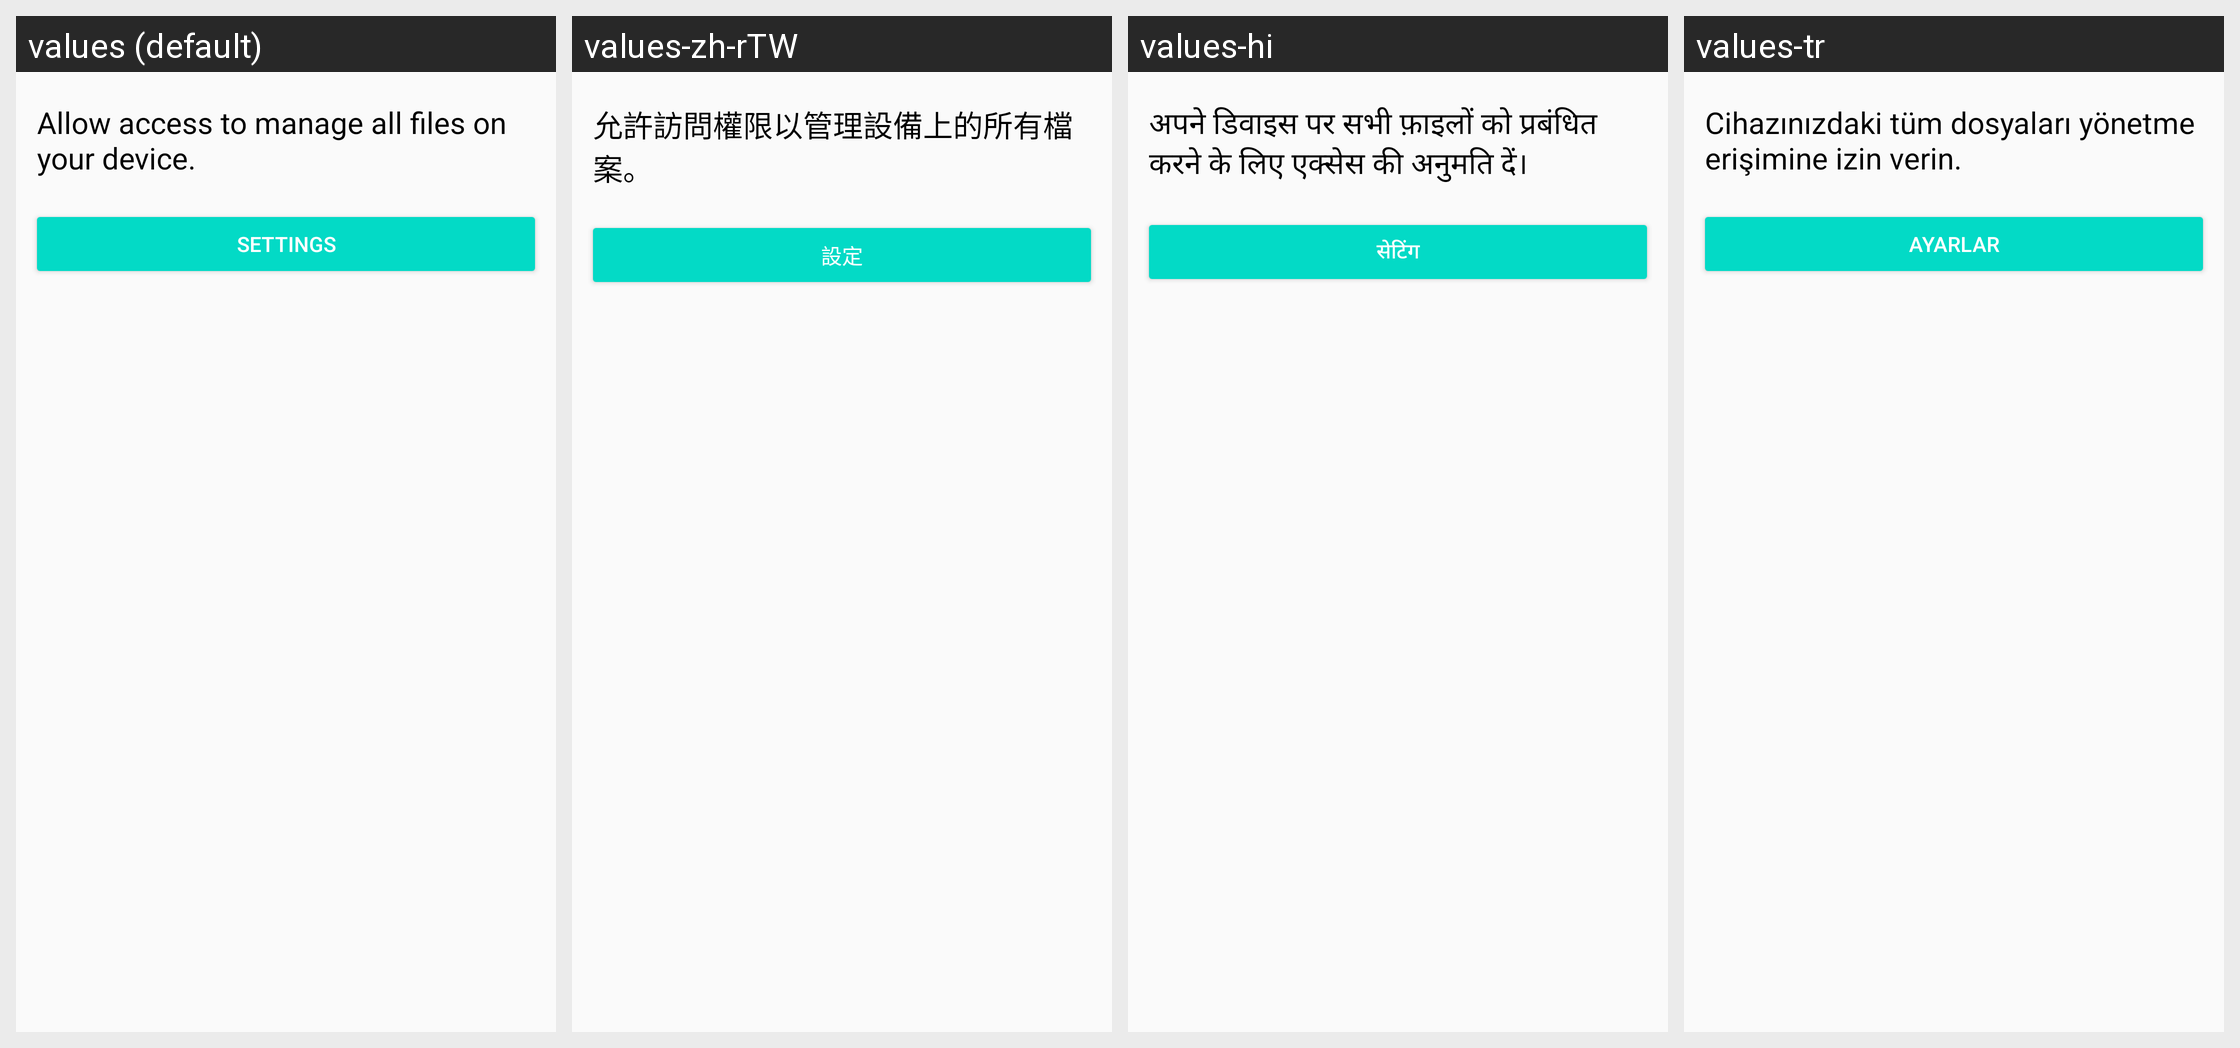

The same Android screen rendered under several of its app's locales, left to right. List the strings drawn on it with the default value and each locale's translation.
Android screen res/layout/fragment_allfilesaccess_permission.xml rendered under 4 locales, left to right: values (default), values-zh-rTW, values-hi, values-tr. Device: Nexus 5 (rendered at 1080×1920; each locale shown at half size, 540×960, under a caption strip naming it); theme Theme.MaterialComponents.DayNight.NoActionBar.
Other locales in the repository, not shown: values-af, values-am, values-ar, values-as, values-az, values-be, values-bg, values-bn, values-bs, values-ca, values-cs, values-da, values-de, values-el, values-en-rAU, values-en-rCA, values-en-rGB, values-en-rIN, values-en-rXC, values-es, values-es-rUS, values-et, values-eu, values-fa, values-fi, values-fr, values-fr-rCA, values-gl, values-gu, values-hr, values-hu, values-hy, values-in, values-is, values-it, values-iw, values-ja, values-ka, values-kk, values-km, values-kn, values-ko, values-ky, values-lo, values-lt, values-lv, values-mk, values-ml, values-mn, values-mr, values-ms, values-my, values-nb, values-ne, values-nl, values-or, values-pa, values-pl, values-pt, values-pt-rBR, values-pt-rPT, values-ro, values-ru, values-si, values-sk, values-sl, values-sq, values-sr, values-sv, values-sw, values-ta, values-te, values-th, values-tl, values-uk, values-ur, values-uz, values-vi, values-zh-rCN, values-zh-rHK, values-zu.
Strings drawn on this screen, with the default value and each locale's value (text and hints the layout hard-codes, and strings that could not be matched under every locale, appear in the picture but are not listed):

request_all_files_access_permissions
  values: Allow access to manage all files on your device.
  values-zh-rTW: 允許訪問權限以管理設備上的所有檔案。
  values-hi: अपने डिवाइस पर सभी फ़ाइलों को प्रबंधित करने के लिए एक्सेस की अनुमति दें।
  values-tr: Cihazınızdaki tüm dosyaları yönetme erişimine izin verin.

menu_settings
  values: Settings
  values-zh-rTW: 設定
  values-hi: सेटिंग
  values-tr: Ayarlar
